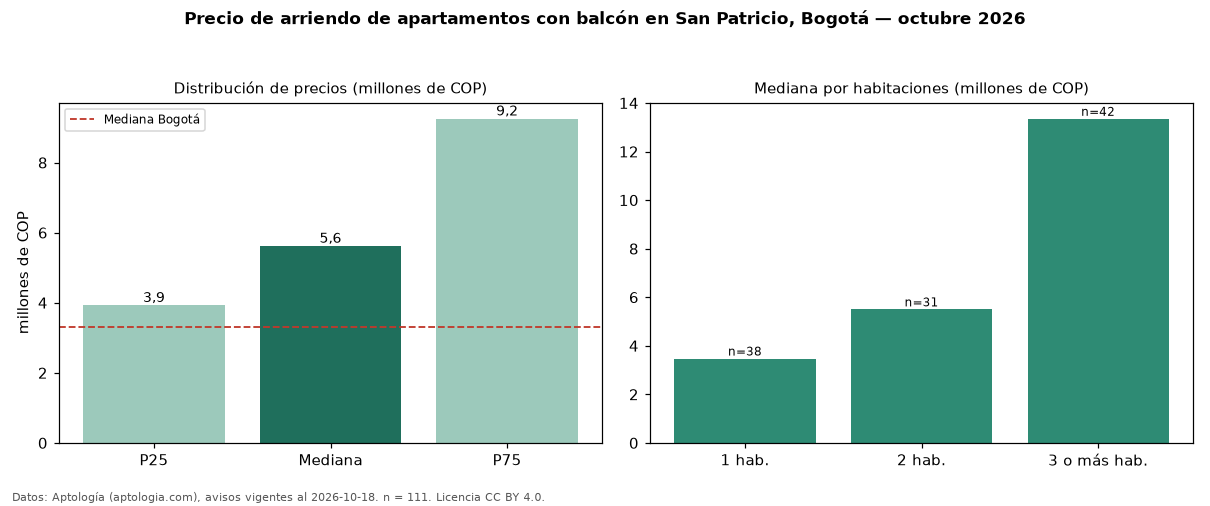

The file beside this chart, header and first rows:
seccion, metrica, valor, moneda, n
filtro, balc, con balcón, , 111
precio, p25, 3925000, COP, 111
precio, mediana, 5616700, COP, 111
precio, p75, 9250000, COP, 111
precio, minimo, 2200000, COP, 111
precio, maximo, 20000000, COP, 111
m2, mediana_precio_m2, 56667, COP, 107
m2, area_mediana_m2, 91.5, m2, 107
admin, mediana_admin_mes, 1000000, COP, 64
banos, mediana_banos, 3.0, , 
parqueadero, pct_con_parqueadero, 99.1, %, 111
estrato, estrato_mas_frecuente, 6, , 110
habitaciones, 1, 3475000, COP, 38
habitaciones, 2, 5500000, COP, 31
habitaciones, 3+, 13350000, COP, 42
ciudad, mediana_ciudad_referencia, 3300000, COP, 
ciudad, mediana_m2_ciudad, 48246, COP, 
fuente, fecha_datos, 2026-10-18, , 
fuente, atribucion, https://www.aptologia.com/arriendo/bogot…, , 
fuente, licencia, CC BY 4.0, , 
